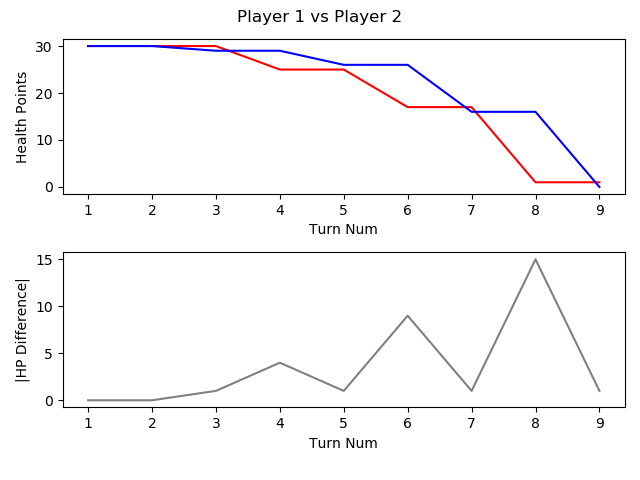

Source data for this figure (header and first rows):
, TURN_NO, P1_HEALTH, P2_HEALTH, CURRENT_PLAYER, AMOUNTHEALEDTHISTURN, NUMATTACKSTHISTURN, NUMCARDSDRAWNTHISTURN, NUMCARDSPLAYEDTHISTURN, NUMCARDSTODRAW, NUMELEMENTALSPLAYEDLASTTURN, NUMELEMENTALSPLAYEDTHISTURN, NUMFRIENDLYMINIONSTHATATTACKEDTHISTURN, NUMFRIENDLYMINIONSTHATDIEDTHISTURN, NUMMINIONSPLAYEDTHISTURN, NUMMINIONSPLAYERKILLEDTHISTURN, NUMOPTIONSPLAYEDTHISTURN, NUMSECRETSPLAYEDTHISGAME, NUMSPELLSPLAYEDTHISGAME, NUMTIMESHEROPOWERUSEDTHISGAME, REMAININGMANA, TOTALMANASPENTTHISGAME, USEDMANATHISTURN
1, 1, 30, 30, P1 FitzVonGerald, 0, 0, 1, 1, 0, 0, 0, 0, 0, 1, 0, 2, 0, 0, 0, 0, 1, 1
2, 2, 30, 30, P2 RehHausZuckFuchs, 0, 0, 1, 1, 0, 0, 0, 0, 0, 1, 0, 1, 0, 0, 0, 0, 1, 1
3, 3, 30, 29, P1 FitzVonGerald, 0, 0, 1, 1, 0, 0, 0, 1, 0, 1, 0, 2, 0, 0, 0, 1, 2, 1
4, 4, 25, 29, P2 RehHausZuckFuchs, 0, 0, 1, 2, 0, 0, 0, 2, 0, 1, 0, 4, 0, 1, 0, 0, 4, 2
5, 5, 25, 26, P1 FitzVonGerald, 0, 0, 1, 1, 0, 0, 0, 3, 0, 1, 0, 4, 0, 0, 0, 0, 5, 3
6, 6, 17, 26, P2 RehHausZuckFuchs, 0, 0, 1, 1, 0, 0, 0, 3, 0, 1, 0, 4, 0, 1, 0, 0, 7, 3
7, 7, 17, 16, P1 FitzVonGerald, 0, 0, 1, 1, 0, 0, 0, 5, 0, 1, 0, 6, 0, 0, 0, 0, 9, 4
8, 8, 1, 16, P2 RehHausZuckFuchs, 0, 0, 1, 1, 0, 0, 0, 4, 0, 0, 0, 6, 0, 2, 0, 2, 9, 2
9, 9, 1, 0, P1 FitzVonGerald, 0, 0, 1, 1, 0, 0, 0, 3, 0, 0, 0, 5, 0, 0, 0, 0, 14, 5
